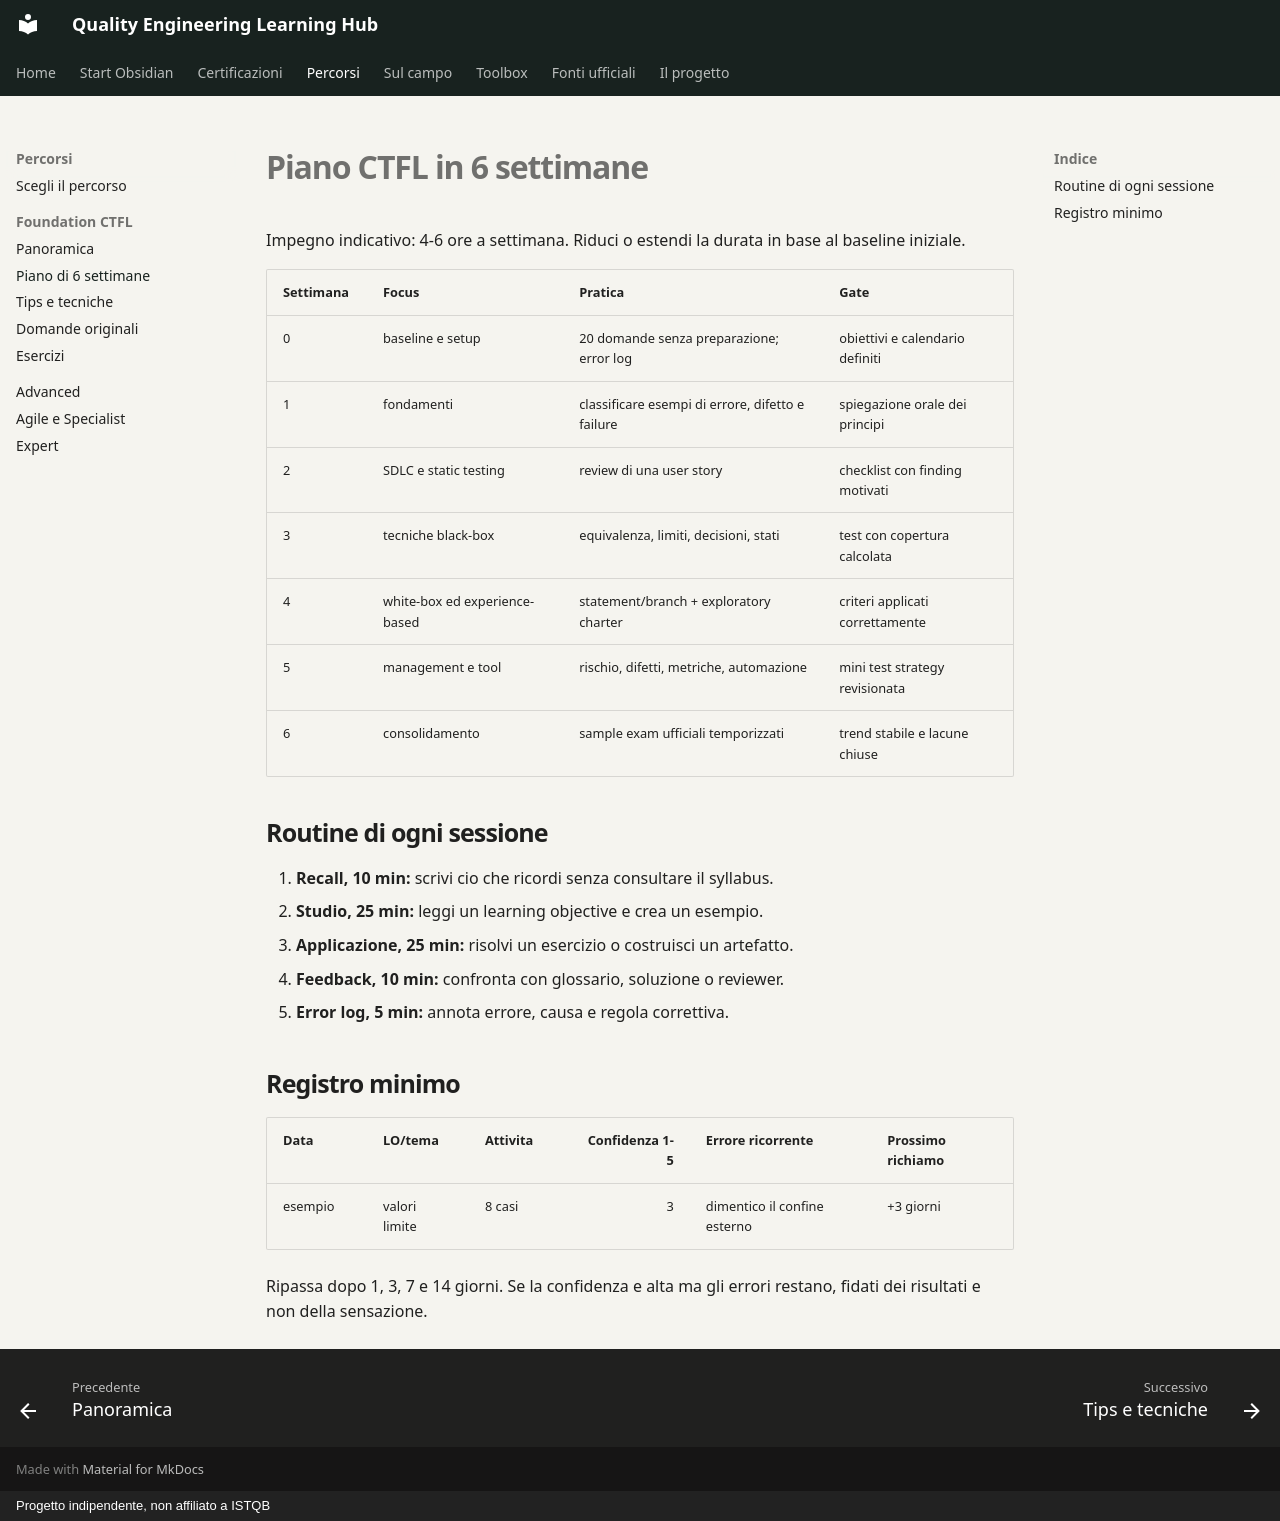

repository: mr-jonam/ISTQB · page: percorsi/foundation/piano/index.html · generator: mkdocs · copyright: Progetto indipendente, non affiliato a ISTQB

# Piano CTFL in 6 settimane

Impegno indicativo: 4-6 ore a settimana. Riduci o estendi la durata in base al baseline iniziale.

| Settimana | Focus | Pratica | Gate |
|---|---|---|---|
| 0 | baseline e setup | 20 domande senza preparazione; error log | obiettivi e calendario definiti |
| 1 | fondamenti | classificare esempi di errore, difetto e failure | spiegazione orale dei principi |
| 2 | SDLC e static testing | review di una user story | checklist con finding motivati |
| 3 | tecniche black-box | equivalenza, limiti, decisioni, stati | test con copertura calcolata |
| 4 | white-box ed experience-based | statement/branch + exploratory charter | criteri applicati correttamente |
| 5 | management e tool | rischio, difetti, metriche, automazione | mini test strategy revisionata |
| 6 | consolidamento | sample exam ufficiali temporizzati | trend stabile e lacune chiuse |

## Routine di ogni sessione

1. **Recall, 10 min:** scrivi cio che ricordi senza consultare il syllabus.
2. **Studio, 25 min:** leggi un learning objective e crea un esempio.
3. **Applicazione, 25 min:** risolvi un esercizio o costruisci un artefatto.
4. **Feedback, 10 min:** confronta con glossario, soluzione o reviewer.
5. **Error log, 5 min:** annota errore, causa e regola correttiva.

## Registro minimo

| Data | LO/tema | Attivita | Confidenza 1-5 | Errore ricorrente | Prossimo richiamo |
|---|---|---|---:|---|---|
| esempio | valori limite | 8 casi | 3 | dimentico il confine esterno | +3 giorni |

Ripassa dopo 1, 3, 7 e 14 giorni. Se la confidenza e alta ma gli errori restano, fidati dei risultati e non della sensazione.
